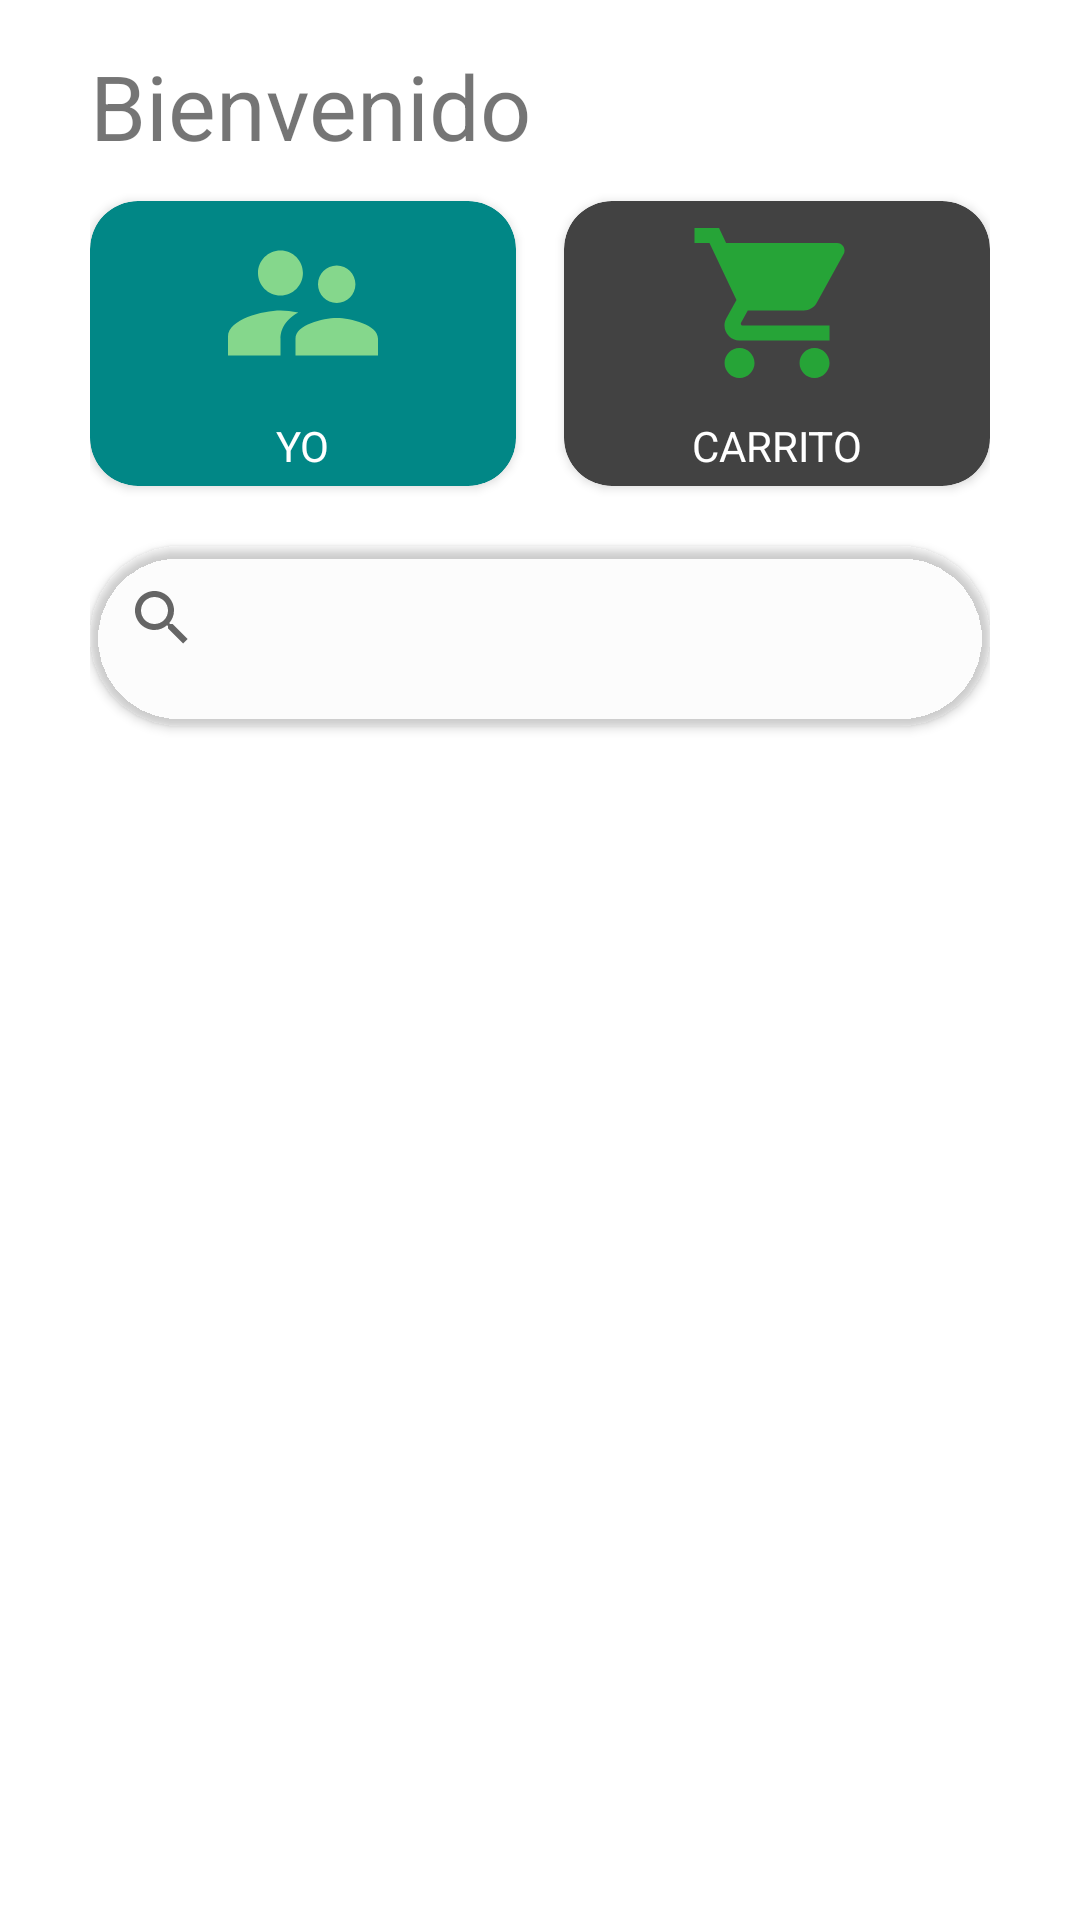

Layout XML and referenced resources for this Android screen:
<!-- AndroidManifest.xml: application theme Theme.Melgoza -->
<!-- res/layout/activity_main_menu.xml -->
<?xml version="1.0" encoding="utf-8"?>
<androidx.constraintlayout.widget.ConstraintLayout xmlns:android="http://schemas.android.com/apk/res/android"
    xmlns:app="http://schemas.android.com/apk/res-auto"
    xmlns:tools="http://schemas.android.com/tools"
    android:layout_width="match_parent"
    android:layout_height="match_parent"
    android:orientation="vertical"
    android:paddingHorizontal="30dp"
    android:paddingVertical="15dp"
    tools:context=".ui.menu.MainMenu">

    <TextView
        android:id="@+id/txtUsername"
        android:layout_width="wrap_content"
        android:layout_height="wrap_content"
        android:text="Bienvenido"
        android:textAlignment="center"
        android:textSize="30dp"
        app:layout_constraintBottom_toBottomOf="parent"
        app:layout_constraintEnd_toEndOf="parent"
        app:layout_constraintHorizontal_bias="0.0"
        app:layout_constraintStart_toStartOf="parent"
        app:layout_constraintTop_toTopOf="parent"
        app:layout_constraintVertical_bias="0.0" />

    <androidx.cardview.widget.CardView
        android:id="@+id/viewUser"
        android:layout_width="0dp"
        android:layout_height="95dp"
        android:layout_marginTop="52dp"
        android:layout_marginEnd="16dp"
        app:cardBackgroundColor="@color/teal_700"
        app:cardCornerRadius="16dp"
        app:layout_constraintEnd_toStartOf="@+id/viewShopping"
        app:layout_constraintStart_toStartOf="parent"
        app:layout_constraintTop_toTopOf="parent">

        <androidx.appcompat.widget.LinearLayoutCompat
            android:layout_width="match_parent"
            android:layout_height="match_parent"
            android:gravity="center"
            android:orientation="vertical">

        <ImageView
            android:layout_width="60dp"
            android:layout_height="60dp"
            android:layout_marginBottom="8dp"
            android:src="@drawable/ic_usericon" />

        <TextView
            android:layout_width="wrap_content"
            android:layout_height="wrap_content"
            android:text="YO"
            android:textAllCaps="true"
            android:textColor="@color/cardview_light_background" />
        </androidx.appcompat.widget.LinearLayoutCompat>
    </androidx.cardview.widget.CardView>


    <androidx.cardview.widget.CardView
        android:id="@+id/viewShopping"
        android:layout_width="0dp"
        android:layout_height="95dp"
        android:layout_marginTop="52dp"
        app:cardBackgroundColor="@color/cardview_dark_background"
        app:cardCornerRadius="16dp"
        app:layout_constraintEnd_toEndOf="parent"
        app:layout_constraintHorizontal_bias="0.0"
        app:layout_constraintStart_toEndOf="@+id/viewUser"
        app:layout_constraintTop_toTopOf="parent" >
        <androidx.appcompat.widget.LinearLayoutCompat
            android:layout_width="match_parent"
            android:layout_height="match_parent"
            android:gravity="center"
            android:orientation="vertical">

            <ImageView
                android:layout_width="60dp"
                android:layout_height="60dp"
                android:layout_marginBottom="8dp"
                android:src="@drawable/ic_shopping" />

            <TextView
                android:layout_width="wrap_content"
                android:layout_height="wrap_content"
                android:text="Carrito"
                android:textAllCaps="true"
                android:textColor="@color/cardview_light_background" />
        </androidx.appcompat.widget.LinearLayoutCompat>
    </androidx.cardview.widget.CardView>

    <androidx.cardview.widget.CardView
        android:id="@+id/searchCataloge"
        android:layout_width="0dp"
        android:layout_height="60dp"
        android:layout_marginTop="20dp"
        app:cardBackgroundColor="@color/cardview_shadow_end_color"
        app:cardCornerRadius="30dp"
        app:layout_constraintEnd_toEndOf="parent"
        app:layout_constraintHorizontal_bias="0.516"
        app:layout_constraintStart_toStartOf="parent"
        app:layout_constraintTop_toBottomOf="@+id/viewShopping">
        <androidx.appcompat.widget.SearchView
            android:layout_width="wrap_content"
            android:layout_height="wrap_content"
            android:gravity="left"/>


    </androidx.cardview.widget.CardView>

</androidx.constraintlayout.widget.ConstraintLayout>
<!-- resources referenced by this layout -->
<resources>
  <!-- drawable ic_shopping (drawable) -->
  <vector android:height="24dp" android:tint="#26A437"
      android:viewportHeight="24" android:viewportWidth="24"
      android:width="24dp" xmlns:android="http://schemas.android.com/apk/res/android">
      <path android:fillColor="@android:color/white" android:pathData="M7,18c-1.1,0 -1.99,0.9 -1.99,2S5.9,22 7,22s2,-0.9 2,-2 -0.9,-2 -2,-2zM1,2v2h2l3.6,7.59 -1.35,2.45c-0.16,0.28 -0.25,0.61 -0.25,0.96 0,1.1 0.9,2 2,2h12v-2L7.42,15c-0.14,0 -0.25,-0.11 -0.25,-0.25l0.03,-0.12 0.9,-1.63h7.45c0.75,0 1.41,-0.41 1.75,-1.03l3.58,-6.49c0.08,-0.14 0.12,-0.31 0.12,-0.48 0,-0.55 -0.45,-1 -1,-1L5.21,4l-0.94,-2L1,2zM17,18c-1.1,0 -1.99,0.9 -1.99,2s0.89,2 1.99,2 2,-0.9 2,-2 -0.9,-2 -2,-2z"/>
  </vector>
  <!-- drawable ic_usericon (drawable) -->
  <vector android:height="24dp" android:tint="#85D78C"
      android:viewportHeight="24" android:viewportWidth="24"
      android:width="24dp" xmlns:android="http://schemas.android.com/apk/res/android">
      <path android:fillColor="@android:color/white" android:pathData="M16.5,12c1.38,0 2.49,-1.12 2.49,-2.5S17.88,7 16.5,7C15.12,7 14,8.12 14,9.5s1.12,2.5 2.5,2.5zM9,11c1.66,0 2.99,-1.34 2.99,-3S10.66,5 9,5C7.34,5 6,6.34 6,8s1.34,3 3,3zM16.5,14c-1.83,0 -5.5,0.92 -5.5,2.75L11,19h11v-2.25c0,-1.83 -3.67,-2.75 -5.5,-2.75zM9,13c-2.33,0 -7,1.17 -7,3.5L2,19h7v-2.25c0,-0.85 0.33,-2.34 2.37,-3.47C10.5,13.1 9.66,13 9,13z"/>
  </vector>
  <style name="Theme.Melgoza" parent="Theme.MaterialComponents.DayNight.DarkActionBar">
          
          <item name="colorPrimary">@color/purple_500</item>
          <item name="colorPrimaryVariant">@color/purple_700</item>
          <item name="colorOnPrimary">@color/white</item>
          
          <item name="colorSecondary">@color/teal_200</item>
          <item name="colorSecondaryVariant">@color/teal_700</item>
          <item name="colorOnSecondary">@color/black</item>
          
          <item name="android:statusBarColor">?attr/colorPrimaryVariant</item>
          
      </style>
  <!-- not gathered from this repository: default colours our renderer supplied (Android Studio template values) -->
  <color name="purple_500">#FF6200EE</color>
  <color name="purple_700">#FF3700B3</color>
  <color name="teal_200">#FF03DAC5</color>
  <color name="teal_700">#FF018786</color>
  <color name="black">#FF000000</color>
  <color name="white">#FFFFFFFF</color>
</resources>
